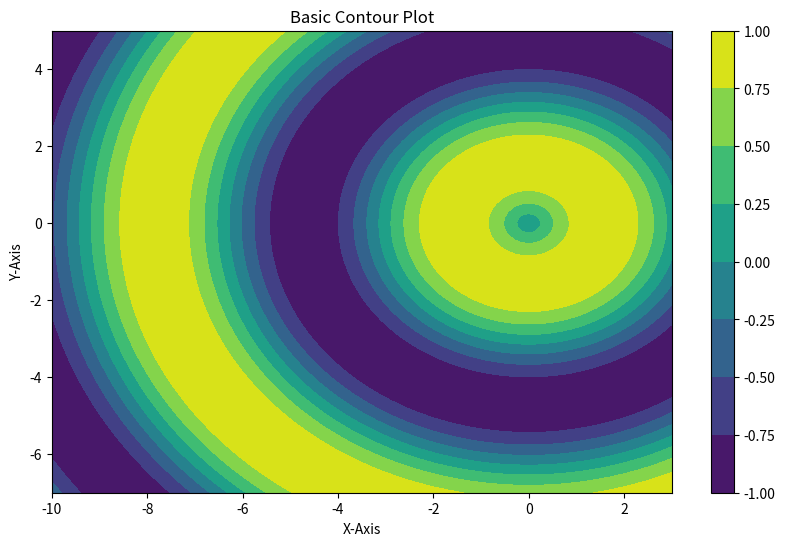

Source code (Python):
# Here we are fabricating functions for contour plot


# imports
import os
import matplotlib.pyplot as plt
import numpy as np


# literals
x = np.linspace(-10, 3, 100)
y = np.linspace(-7, 5, 100)
X, Y = np.meshgrid(x, y)
Z = np.sin(np.sqrt(x**2 + Y**2))                        # Notice the + sign in between
plt.rcParams['figure.figsize'] = (10, 6)


# defined
def klear(): os.system('cls' if os.name=='nt' else 'clear')

def contour_info():
    sp = '~'*100
    print(f"The value for x is -> {x}\n\n\t\tand\n\nThe value for y is -> {y}\n\n")
    print(f"{sp}\n\nThe value for X is -> {X}\n\n\n\nThe value for Y is -> {Y}\n\n\t\tand\n\nThe value for Z is -> {Z}\n\n")
    
def runtheplot(title):
    '''This function helps in reducing redundancy of xlabel, ylabel, title'''
    plt.xlabel('X-Axis')    
    plt.ylabel('Y-Axis')
    plt.title(title)
    plt.show()


def contour_plot_1():
    '''This creates a basic contour plot'''
    # plt.contour(X, Y, Z)                                # unfilled contour plot - contour()
    plt.contourf(X, Y, Z)                               # filled contour plot - contourf()
    plt.colorbar()
    runtheplot('Basic Contour Plot')


def contour_plot_2():
    '''This function uses levels, colors, zorder, grid'''
    pass

# Main
klear()
contour_info()
contour_plot_1()
# contour_plot_2()




'''

@ Some Attributes of Contour Plot:

X, Y: The coordinates of the values in Z.
Z: The height values at each (X, Y) pair.
levels: Defines the number and positions of the contour lines or filled areas.
colors: A list of colors to be used for the contour lines.

alpha: Transparency level of the contour lines or filled areas.
cmap: The colormap for the filled contours.
norm: Normalize data values to the colormap.
vmin, vmax: Define the data range that the colormap covers.
extend: Whether contour levels extend below or above the data range ('neither', 'both', 'min', 'max').

corner_mask: Whether to mask the triangles that are partially outside the plot area (True or False).
linewidths: Width of the contour lines.
linestyles: Style of the contour lines ('solid', 'dashed', etc.).
antialiased: Enable or disable anti-aliasing (True or False).
ticks: Positions to put ticks in the colorbar.

'''